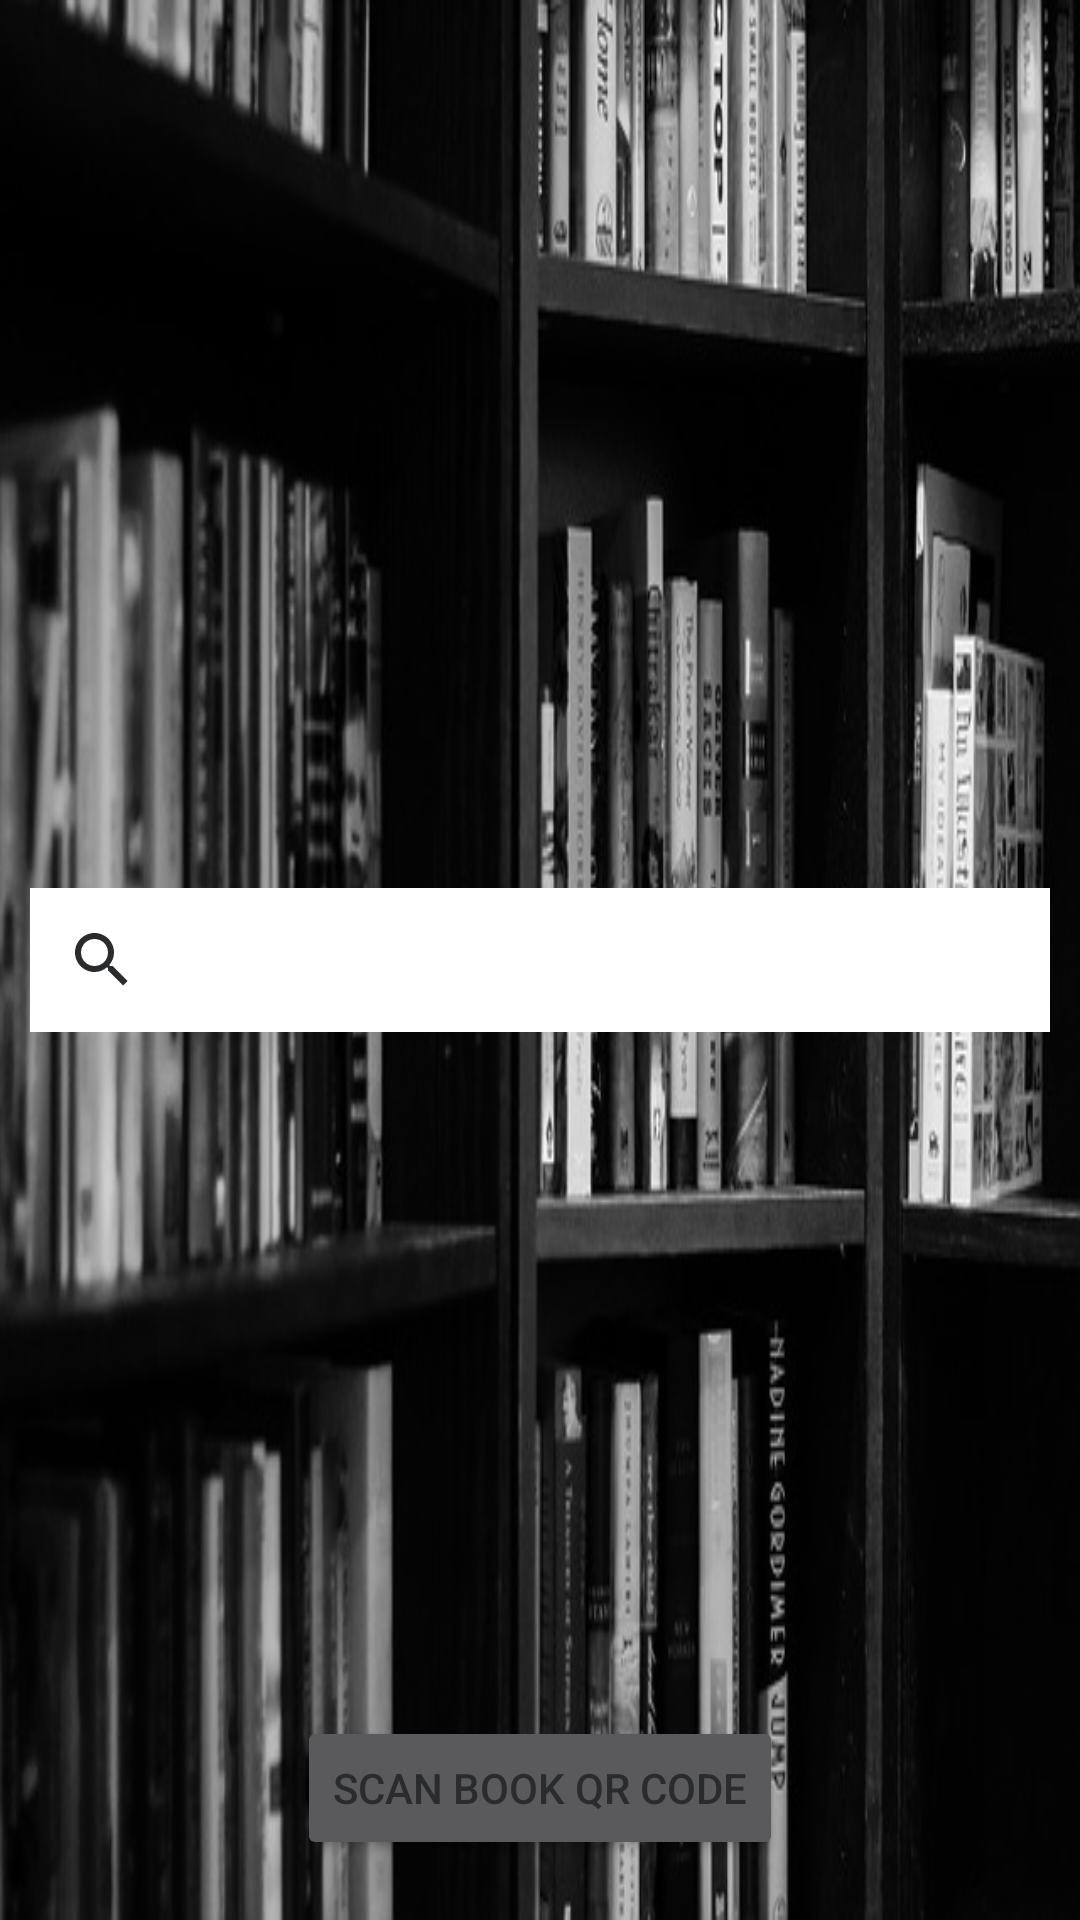

Here is an Android app screen rendered from its layout file. Give the layout XML and the strings, colors and styles it references.
<!-- AndroidManifest.xml: application theme AppTheme -->
<!-- res/layout/activity_book_search.xml -->
<?xml version="1.0" encoding="utf-8"?>
<RelativeLayout xmlns:android="http://schemas.android.com/apk/res/android"

    xmlns:tools="http://schemas.android.com/tools"
    android:layout_width="match_parent"
    android:layout_height="match_parent"
    android:background="@drawable/bookshelves"
    tools:context="com.melissa.booksdelivered.BookSearch">


    <SearchView
        android:id="@+id/bookSearch_searchview"
        android:layout_width="match_parent"
        android:layout_height="wrap_content"
        android:gravity="center_vertical"
        android:queryHint="Search by Title or Author"
        android:layout_centerVertical="true"
        android:background="@color/colorWhite"
        android:layout_margin="10dp"
        >
    </SearchView>

    <Button
        android:layout_width="wrap_content"
        android:layout_height="wrap_content"
        android:text="Scan Book Qr Code"
        android:layout_alignParentBottom="true"
        android:layout_centerHorizontal="true"
        android:layout_marginBottom="20dp" />
</RelativeLayout>
<!-- resources referenced by this layout -->
<resources>
  <color name="colorWhite">#ffffff</color>
  <!-- drawable bookshelves: jpg bitmap (drawable, 60696 bytes) -->
  <style name="AppTheme" parent="Theme.AppCompat.NoActionBar">
          
          <item name="colorPrimary">#00838F</item>
          <item name="colorPrimaryDark">#000000</item>
          <item name="colorAccent">@color/colorAccent</item>
          <item name="android:textColorSecondary">@color/colorPrimaryDark</item>
          <item name="android:textColorPrimary">@color/colorPrimaryDark</item>
          <item name="android:colorBackground">@color/cardview_light_background</item>
      </style>
  <color name="colorAccent">#a69b9d</color>
  <color name="colorPrimaryDark">#292b2d</color>
</resources>
